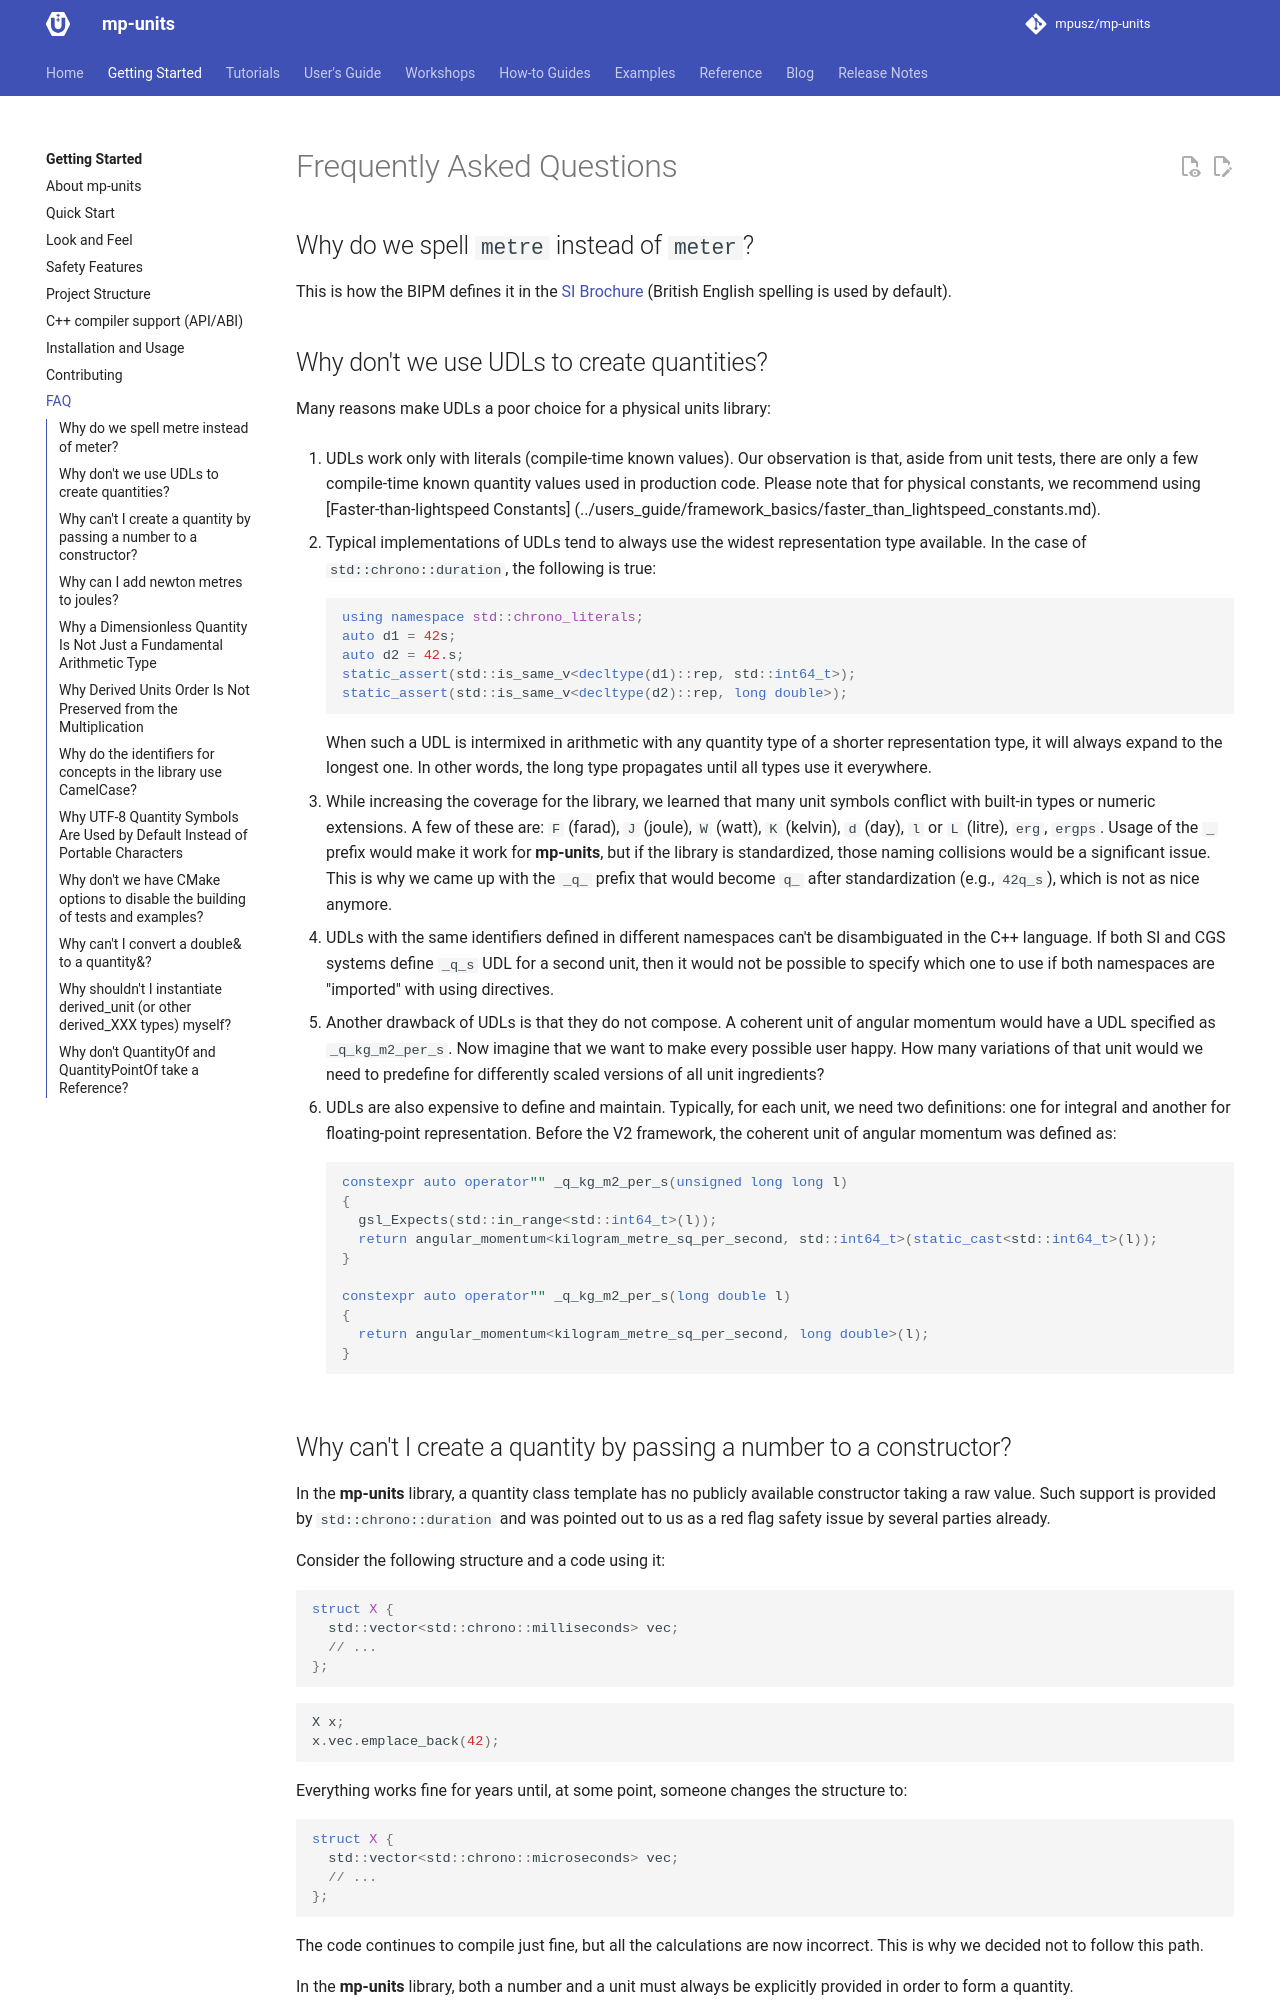

repository: RalphSteinhagen/units · page: HEAD/getting_started/faq/index.html · generator: mkdocs

# Frequently Asked Questions

## Why do we spell `metre` instead of `meter`?

This is how the BIPM defines it in the
[SI Brochure](../reference/bibliography.md#SIBrochure)
(British English spelling is used by default).
